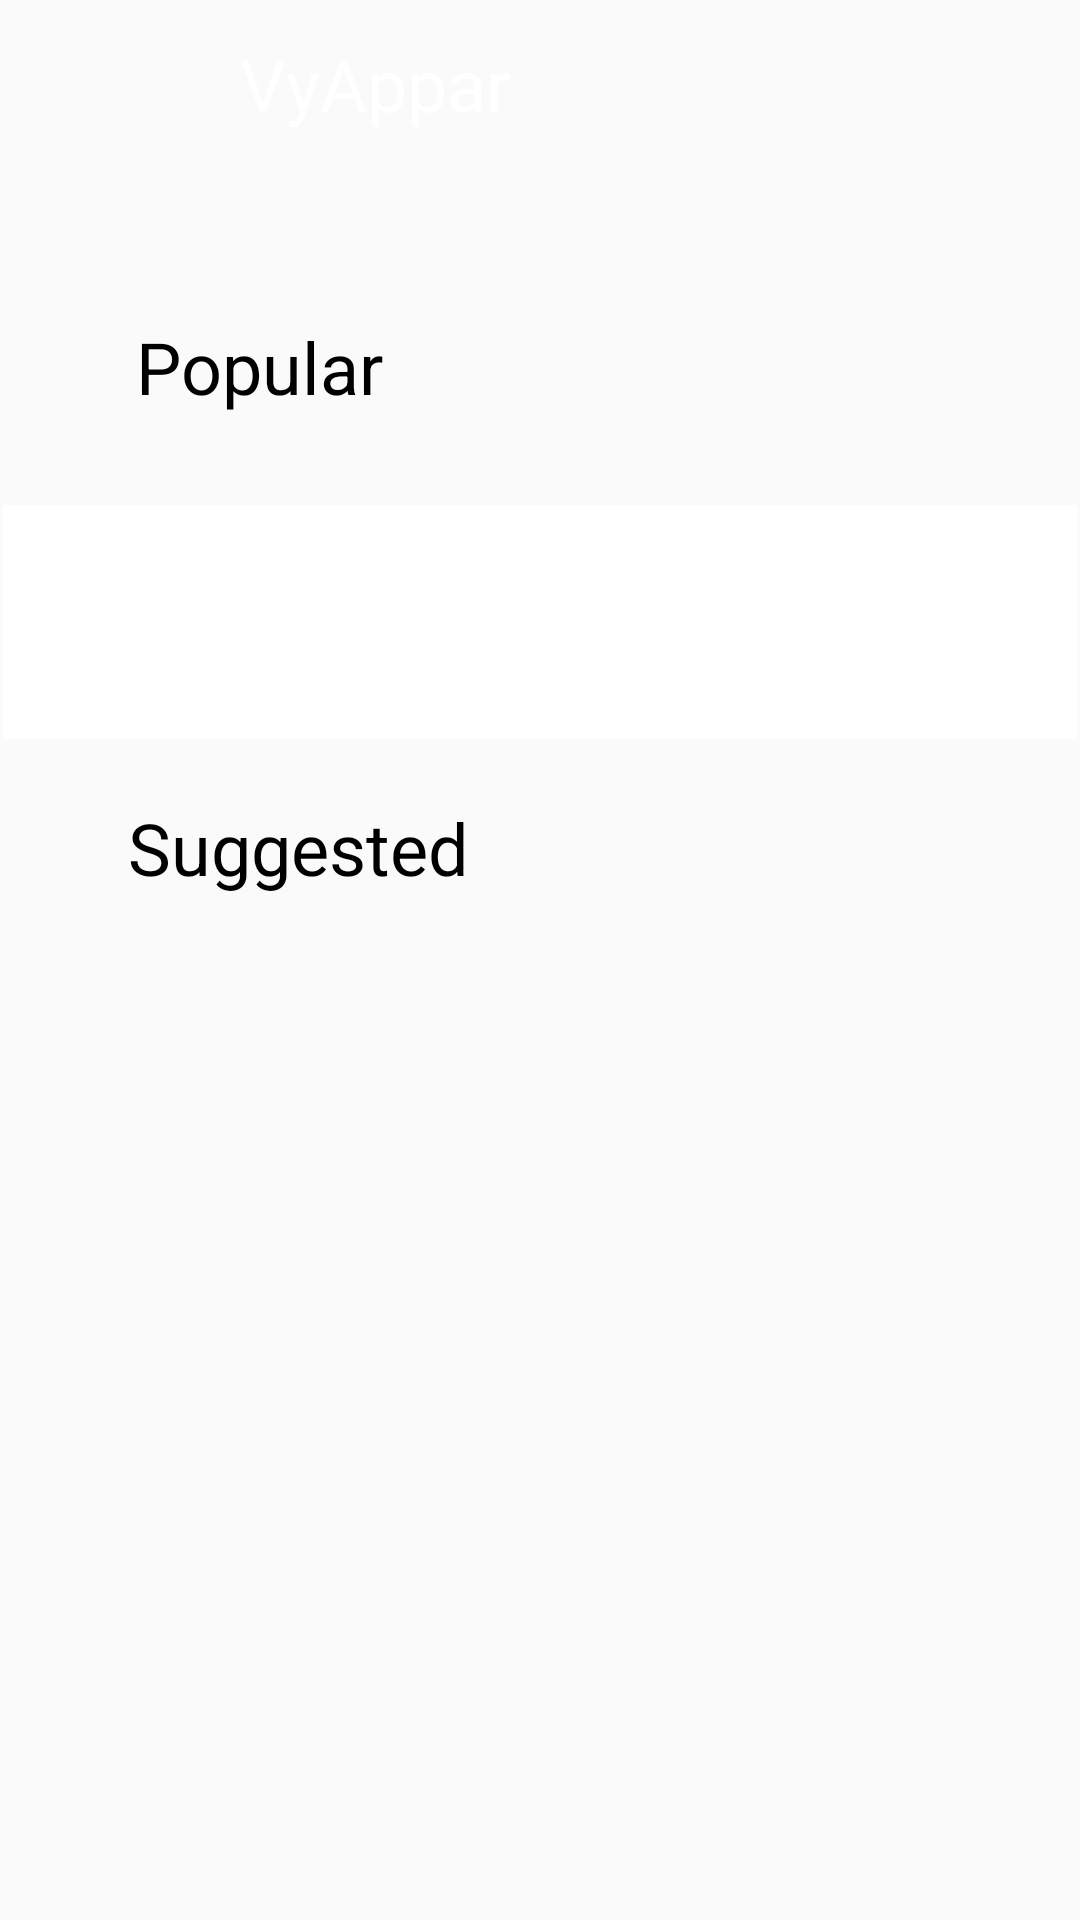

Reconstruct the res/layout file that produces this screen, plus the resources it refers to.
<!-- AndroidManifest.xml: application theme AppTheme -->
<!-- res/layout/home_fragment.xml -->
<?xml version="1.0" encoding="utf-8"?>
<FrameLayout xmlns:android="http://schemas.android.com/apk/res/android"
    xmlns:app="http://schemas.android.com/apk/res-auto"
    xmlns:tools="http://schemas.android.com/tools"
    android:layout_width="match_parent"
    android:layout_height="match_parent"
    android:theme="@style/ToolBarTheme"
    tools:context=".HomeFragment">

    <LinearLayout
        android:layout_width="match_parent"
        android:layout_height="match_parent"
        android:orientation="vertical">

        <androidx.appcompat.widget.Toolbar
            android:id="@+id/toolbarhome"
            android:layout_width="match_parent"
            android:layout_height="wrap_content"
            android:background="@color/lightpurple"
            android:gravity="center_horizontal|center_vertical"
            android:theme="@style/ToolBarTheme"
            app:title="VyAppar"
            app:titleMarginStart="80dp"
            app:titleTextAppearance="@style/VyapparTitle"
            app:titleTextColor="#FFFFFF" />

        <ScrollView
            android:layout_width="match_parent"
            android:layout_height="match_parent">

            <androidx.constraintlayout.widget.ConstraintLayout
                android:layout_width="match_parent"
                android:layout_height="wrap_content"
                android:theme="@style/AppTheme">


                <androidx.recyclerview.widget.RecyclerView
                    android:id="@+id/lw1"
                    android:layout_width="wrap_content"
                    android:layout_height="wrap_content"
                    android:layout_alignParentLeft="true"
                    android:layout_alignParentTop="true"
                    android:layout_alignParentRight="true"
                    android:layout_marginTop="30dp"
                    app:layout_constraintBottom_toTopOf="@id/tvPopular"
                    app:layout_constraintLeft_toLeftOf="parent"
                    app:layout_constraintRight_toRightOf="parent"
                    app:layout_constraintTop_toTopOf="parent">

                </androidx.recyclerview.widget.RecyclerView>

                <androidx.recyclerview.widget.RecyclerView
                    android:id="@+id/lw3"
                    android:layout_width="match_parent"
                    android:layout_height="wrap_content"
                    android:layout_below="@id/tvSuggested"
                    android:layout_alignParentLeft="true"
                    android:layout_alignParentRight="true"
                    app:layout_constraintBottom_toBottomOf="parent"
                    app:layout_constraintLeft_toLeftOf="parent"
                    app:layout_constraintRight_toRightOf="parent"
                    app:layout_constraintTop_toBottomOf="@id/tvSuggested" />

                <TextView
                    android:id="@+id/tvSuggested"
                    android:layout_width="wrap_content"
                    android:layout_height="wrap_content"
                    android:layout_below="@id/iwPromo"
                    android:layout_alignParentLeft="true"
                    android:layout_alignParentRight="true"
                    android:layout_marginLeft="20dp"
                    android:fontFamily="@font/fredoka_one"
                    android:text="Suggested"
                    android:textColor="#000000"
                    android:textSize="24sp"
                    app:layout_constraintBottom_toTopOf="@id/lw3"
                    app:layout_constraintHorizontal_bias="0.1"
                    app:layout_constraintLeft_toLeftOf="parent"
                    app:layout_constraintRight_toRightOf="parent"
                    app:layout_constraintTop_toBottomOf="@id/iwPromo" />

                <ImageView
                    android:id="@+id/iwPromo"
                    android:layout_width="358dp"
                    android:layout_height="78dp"
                    android:layout_below="@id/lw2"
                    android:layout_alignParentLeft="true"
                    android:layout_alignParentRight="true"
                    android:layout_marginTop="30dp"
                    android:layout_marginBottom="20dp"
                    android:background="#FFFFFF"
                    app:layout_constraintBottom_toTopOf="@id/tvSuggested"
                    app:layout_constraintLeft_toLeftOf="parent"
                    app:layout_constraintRight_toRightOf="parent"
                    app:layout_constraintTop_toBottomOf="@id/lw2" />

                <androidx.recyclerview.widget.RecyclerView
                    android:id="@+id/lw2"
                    android:layout_width="wrap_content"
                    android:layout_height="wrap_content"
                    android:layout_below="@id/tvPopular"
                    android:layout_alignParentLeft="true"
                    android:layout_alignParentRight="true"
                    android:layout_marginRight="10dp"
                    app:layout_constraintBottom_toTopOf="@id/iwPromo"
                    app:layout_constraintLeft_toLeftOf="parent"
                    app:layout_constraintRight_toRightOf="parent"
                    app:layout_constraintTop_toBottomOf="@id/tvSuggested" />

                <TextView
                    android:id="@+id/tvPopular"
                    android:layout_width="wrap_content"
                    android:layout_height="wrap_content"
                    android:layout_below="@id/lw1"
                    android:layout_alignParentLeft="true"
                    android:layout_alignParentRight="true"
                    android:layout_marginLeft="20dp"
                    android:layout_marginTop="20dp"
                    android:fontFamily="@font/fredoka_one"
                    android:text="Popular "
                    android:textColor="#000000"
                    android:textSize="24sp"
                    android:textStyle="normal"
                    app:layout_constraintBottom_toTopOf="@id/lw2"
                    app:layout_constraintHorizontal_bias="0.1"
                    app:layout_constraintLeft_toLeftOf="parent"
                    app:layout_constraintRight_toRightOf="parent"
                    app:layout_constraintTop_toBottomOf="@id/lw1" />

            </androidx.constraintlayout.widget.ConstraintLayout>
        </ScrollView>
    </LinearLayout>


</FrameLayout>
<!-- resources referenced by this layout -->
<resources>
  <style name="AppTheme" parent="Theme.AppCompat.Light.NoActionBar">
          
          <item name="colorPrimary">@color/colorPrimary</item>
          <item name="colorPrimaryDark">@color/black</item>
          <item name="colorAccent">@color/white</item>
          <item name="android:textSize">10sp</item>
      </style>
  <style name="ToolBarTheme" parent="Theme.AppCompat.Light.NoActionBar">
          <item name="colorPrimary">@color/colorPrimary</item>
          <item name="colorPrimaryDark">@color/colorPrimaryDark</item>
          <item name="colorAccent">@color/colorAccent</item>
          <item name="fontFamily">oxygen</item>
          <item name="android:textSize">20sp</item>
      </style>
  <style name="VyapparTitle" parent="Theme.AppCompat.Light.NoActionBar">
          <item name="colorPrimary">#FFFF5722</item>
          <item name="fontFamily">@font/pacifico</item>
          <item name="android:textSize">24sp</item>
      </style>
  <color name="colorPrimary">#5c2be2</color>
  <color name="black">#000000</color>
  <color name="white">#FFFFFF</color>
  <color name="colorPrimaryDark">#3700B3</color>
  <color name="colorAccent">#03DAC5</color>
</resources>
